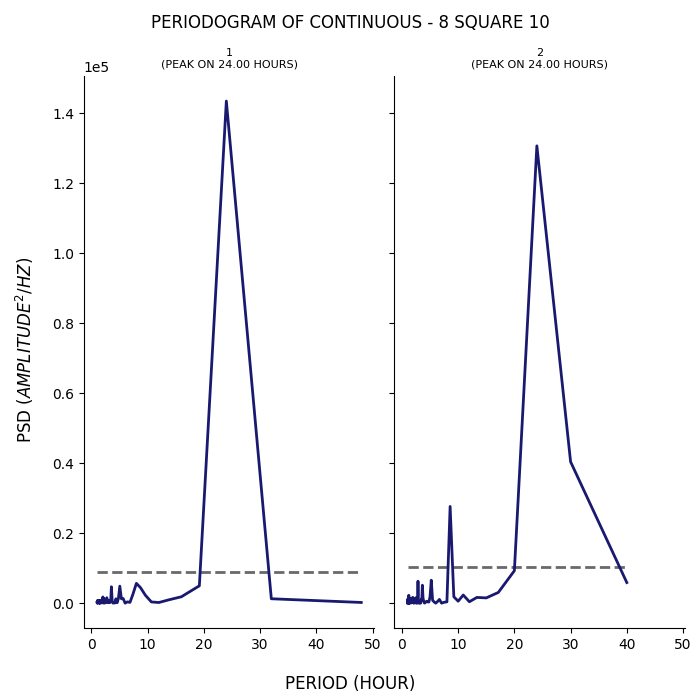

The file beside this chart, header and first rows:
test, period, psd
1, 48.0, 213.2
1, 32.0, 1271
1, 24.0, 143531
1, 19.2, 4970
1, 16.0, 1836
1, 13.71, 941.1
1, 12.0, 196.3
1, 10.67, 361.9
1, 9.6, 2274
1, 8.727, 4459
1, 8.0, 5675
1, 7.385, 2558
1, 6.857, 230.9
1, 6.4, 391.3
1, 6.0, 13.46
1, 5.647, 1344
1, 5.333, 1251
1, 5.053, 4876
1, 4.8, 1308
1, 4.571, 142.9
1, 4.364, 1262
1, 4.174, 50.96
1, 4.0, 109.4
1, 3.84, 12.27
1, 3.692, 766.8
1, 3.556, 4697
1, 3.429, 397.5
1, 3.31, 178.5
1, 3.2, 270.3
1, 3.097, 745.2
1, 3.0, 196.6
1, 2.909, 195.7
1, 2.824, 149.8
1, 2.743, 1565
1, 2.667, 686.9
1, 2.595, 687.5
1, 2.526, 391.5
1, 2.462, 409.6
1, 2.4, 39.93
1, 2.341, 177.9
1, 2.286, 251.8
1, 2.233, 1330
1, 2.182, 28.12
1, 2.133, 755.6
1, 2.087, 289.5
1, 2.043, 1783
1, 2.0, 102.6
1, 1.959, 1476
1, 1.92, 913.4
1, 1.882, 177.3
1, 1.846, 141.9
1, 1.811, 92.17
1, 1.778, 95.29
1, 1.745, 103.2
1, 1.714, 430.6
1, 1.684, 122.2
1, 1.655, 731.7
1, 1.627, 136.5
1, 1.6, 717.3
1, 1.574, 109.5
... 153 more rows
